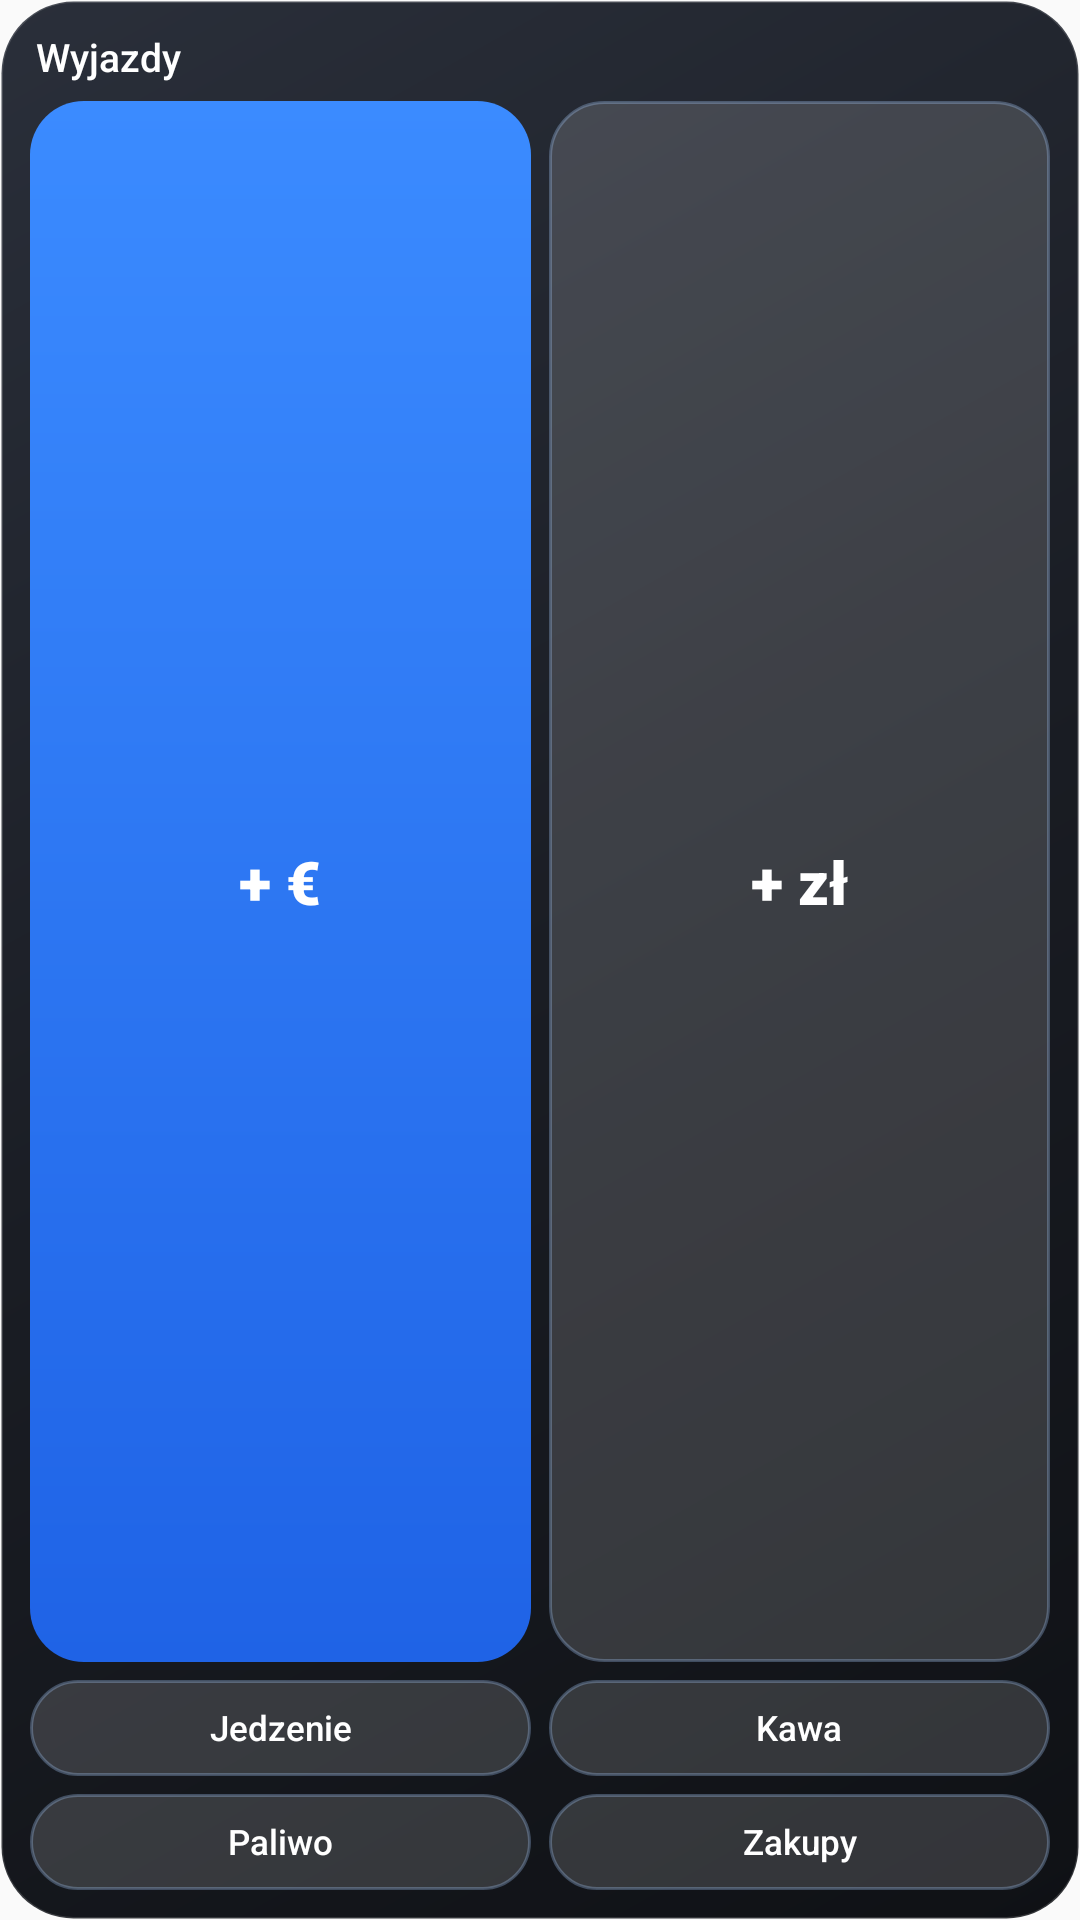

Write the Android layout XML for this screen, with the resource values it uses.
<!-- AndroidManifest.xml: application theme AppTheme -->
<!-- res/layout/widget_quick.xml -->
<?xml version="1.0" encoding="utf-8"?>
<LinearLayout xmlns:android="http://schemas.android.com/apk/res/android"
    android:id="@+id/quick_root" android:layout_width="match_parent" android:layout_height="match_parent"
    android:orientation="vertical" android:padding="10dp" android:background="@drawable/wbg_navy">

    <TextView android:id="@+id/quick_title" android:layout_width="match_parent" android:layout_height="wrap_content"
        android:text="Wyjazdy" android:textColor="#FFFFFF" android:textSize="13sp" android:fontFamily="sans-serif-medium"
        android:maxLines="1" android:ellipsize="end" android:paddingStart="2dp" />

    <LinearLayout android:layout_width="match_parent" android:layout_height="0dp" android:layout_weight="1"
        android:layout_marginTop="6dp" android:orientation="horizontal">
        <TextView android:id="@+id/quick_foreign" android:layout_width="0dp" android:layout_height="match_parent"
            android:layout_weight="1" android:gravity="center" android:text="+ €" android:textSize="20sp"
            android:fontFamily="sans-serif-black" android:textColor="#FFFFFF" android:background="@drawable/wbtn_blue_g" />
        <TextView android:id="@+id/quick_pln" android:layout_width="0dp" android:layout_height="match_parent"
            android:layout_weight="1" android:layout_marginStart="6dp" android:gravity="center" android:text="+ zł"
            android:textSize="20sp" android:fontFamily="sans-serif-black" android:textColor="#FFFFFF"
            android:background="@drawable/wbtn_navy2" />
    </LinearLayout>

    <LinearLayout android:layout_width="match_parent" android:layout_height="32dp" android:layout_marginTop="6dp" android:orientation="horizontal">
        <TextView android:id="@+id/quick_cat1" android:layout_width="0dp" android:layout_height="match_parent" android:layout_weight="1"
            android:gravity="center" android:textColor="#FFFFFF" android:textSize="11.5sp" android:fontFamily="sans-serif-medium"
            android:maxLines="1" android:ellipsize="end" android:paddingStart="4dp" android:paddingEnd="4dp" android:background="@drawable/wbtn_navy2" android:text="Jedzenie" />
        <TextView android:id="@+id/quick_cat2" android:layout_width="0dp" android:layout_height="match_parent" android:layout_weight="1"
            android:layout_marginStart="6dp" android:gravity="center" android:textColor="#FFFFFF" android:textSize="11.5sp" android:fontFamily="sans-serif-medium"
            android:maxLines="1" android:ellipsize="end" android:paddingStart="4dp" android:paddingEnd="4dp" android:background="@drawable/wbtn_navy2" android:text="Kawa" />
    </LinearLayout>
    <LinearLayout android:layout_width="match_parent" android:layout_height="32dp" android:layout_marginTop="6dp" android:orientation="horizontal">
        <TextView android:id="@+id/quick_cat3" android:layout_width="0dp" android:layout_height="match_parent" android:layout_weight="1"
            android:gravity="center" android:textColor="#FFFFFF" android:textSize="11.5sp" android:fontFamily="sans-serif-medium"
            android:maxLines="1" android:ellipsize="end" android:paddingStart="4dp" android:paddingEnd="4dp" android:background="@drawable/wbtn_navy2" android:text="Paliwo" />
        <TextView android:id="@+id/quick_cat4" android:layout_width="0dp" android:layout_height="match_parent" android:layout_weight="1"
            android:layout_marginStart="6dp" android:gravity="center" android:textColor="#FFFFFF" android:textSize="11.5sp" android:fontFamily="sans-serif-medium"
            android:maxLines="1" android:ellipsize="end" android:paddingStart="4dp" android:paddingEnd="4dp" android:background="@drawable/wbtn_navy2" android:text="Zakupy" />
    </LinearLayout>
</LinearLayout>
<!-- resources referenced by this layout -->
<resources>
  <!-- drawable wbg_navy (drawable) -->
  <?xml version="1.0" encoding="utf-8"?>
  <shape xmlns:android="http://schemas.android.com/apk/res/android" android:shape="rectangle">
      <gradient android:angle="315" android:startColor="#2A2F3A" android:centerColor="#1A1D24" android:endColor="#0F1115" android:type="linear"/>
      <stroke android:width="1dp" android:color="#26FFFFFF"/>
      <corners android:radius="24dp"/>
  </shape>
  <!-- drawable wbtn_blue_g (drawable) -->
  <?xml version="1.0" encoding="utf-8"?>
  <shape xmlns:android="http://schemas.android.com/apk/res/android" android:shape="rectangle">
      <gradient android:angle="270" android:startColor="#3B8BFF" android:endColor="#1F63E6" android:type="linear"/>
      <corners android:radius="18dp"/>
  </shape>
  <!-- drawable wbtn_navy2 (drawable) -->
  <?xml version="1.0" encoding="utf-8"?>
  <shape xmlns:android="http://schemas.android.com/apk/res/android" android:shape="rectangle">
      <solid android:color="#26FFFFFF"/>
      <stroke android:width="1dp" android:color="#4DA9CCFF"/>
      <corners android:radius="18dp"/>
  </shape>
  <style name="AppTheme" parent="Theme.AppCompat.DayNight.NoActionBar">
          <item name="colorPrimary">@color/colorPrimary</item>
          <item name="colorPrimaryDark">@color/colorPrimaryDark</item>
          <item name="colorAccent">@color/colorAccent</item>
      </style>
  <color name="colorPrimary">#2457F5</color>
  <color name="colorPrimaryDark">#1A3FB8</color>
  <color name="colorAccent">#FF8A3D</color>
</resources>
